Image classification data set "lbp" (rania250/classification on GitHub). Class labels (2): chair, table.

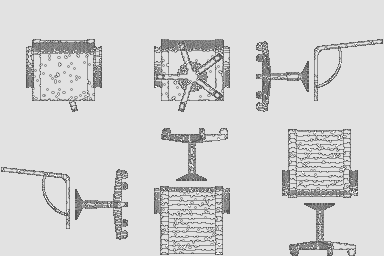
Label: chair

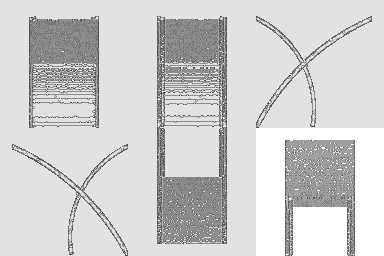
Label: chair

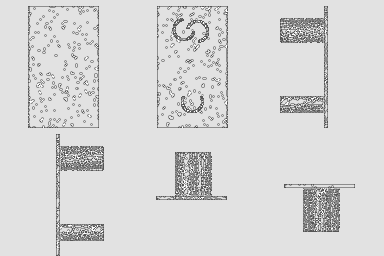
Label: table

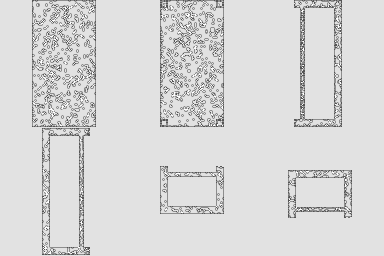
Label: table

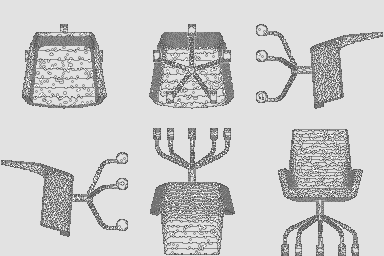
Label: chair

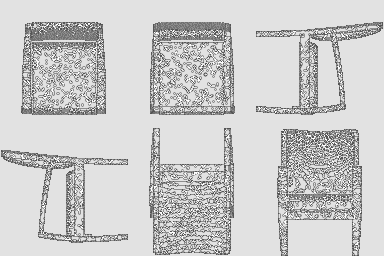
Label: chair
